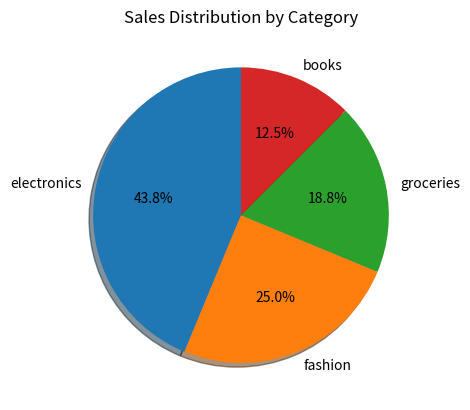

Recreate this plot in Python.
import matplotlib.pyplot as plt

categories = ["electronics", "fashion", "groceries", "books"]
sales = [350, 200, 150, 100]

plt.pie(sales, labels=categories, autopct="%1.1f%%", startangle=90, shadow=True)
plt.title("Sales Distribution by Category")
plt.show()
